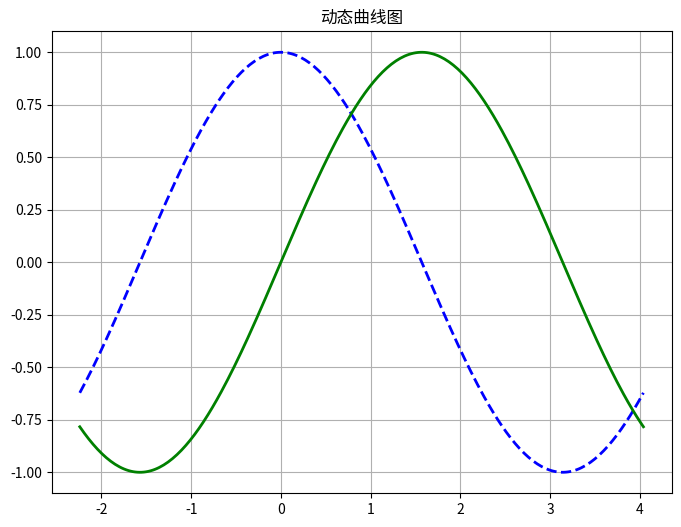

Recreate this plot in Python.
import numpy as np
import matplotlib
import matplotlib.pyplot as plt
import matplotlib.font_manager as fm
from mpl_toolkits.mplot3d import Axes3D


def simple_plot():
    """
    simple plot
    """
    # 生成画布
    plt.figure(figsize=(8, 6), dpi=80)

    # 打开交互模式
    plt.ion()

    # 循环
    for index in range(10):
        # 清除原有图像
        plt.cla()

        # 设定标题等
        plt.title("动态曲线图")
        plt.grid(True)

        # 生成测试数据
        x = np.linspace(-np.pi + 0.1*index, np.pi +
                        0.1*index, 256, endpoint=True)
        y_cos, y_sin = np.cos(x), np.sin(x)

        # # 设置X轴
        # plt.xlabel("X轴")
        # plt.xlim(-4 + 0.1*index, 4 + 0.1*index)
        # plt.xticks(np.linspace(-4 + 0.1*index, 4+0.1*index, 9, endpoint=True))

        # # 设置Y轴
        # plt.ylabel("Y轴")
        # plt.ylim(-1.0, 1.0)
        # plt.yticks(np.linspace(-1, 1, 9, endpoint=True))

        # 画两条曲线
        plt.plot(x, y_cos, "b--", linewidth=2.0, label="cos示例")
        plt.plot(x, y_sin, "g-", linewidth=2.0, label="sin示例")

        # 设置图例位置,loc可以为[upper, lower, left, right, center]
        # plt.legend(loc="upper left", shadow=True)

        # 暂停
        plt.pause(0.1)

    # 关闭交互模式
    plt.ioff()

    # 图形显示
    plt.show()


simple_plot()
